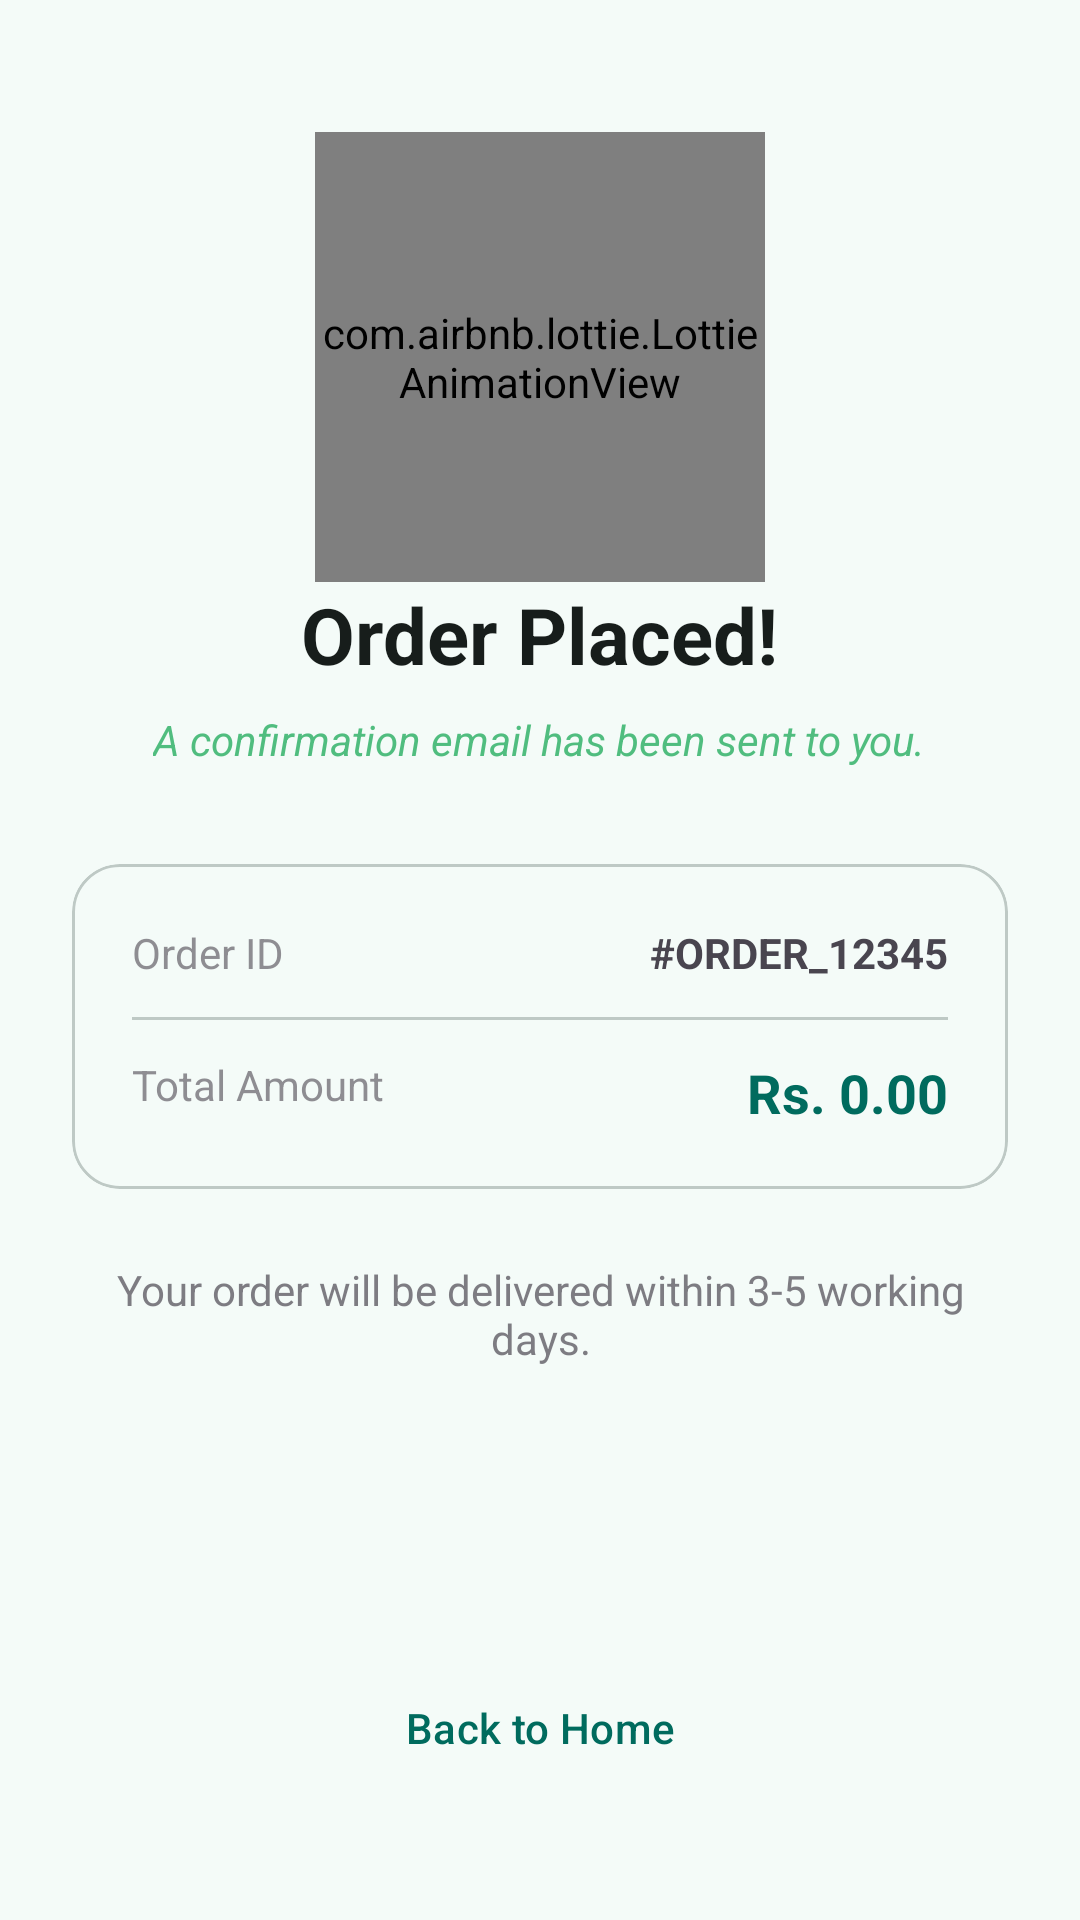

The Android layout XML behind this screen, and the referenced resources:
<!-- AndroidManifest.xml: application theme Theme.FitLanka -->
<!-- res/layout/fragment_success.xml -->
<?xml version="1.0" encoding="utf-8"?>
<LinearLayout xmlns:android="http://schemas.android.com/apk/res/android"
    xmlns:app="http://schemas.android.com/apk/res-auto"
    android:layout_width="match_parent"
    android:layout_height="match_parent"
    android:background="?attr/colorSurface"
    android:gravity="center_horizontal"
    android:orientation="vertical"
    android:padding="24dp">

    <com.airbnb.lottie.LottieAnimationView
        android:id="@+id/lottieSuccess"
        android:layout_width="150dp"
        android:layout_height="150dp"
        android:layout_marginTop="20dp"
        app:lottie_autoPlay="true"
        app:lottie_loop="false"
        app:lottie_rawRes="@raw/success_anim" />

    <TextView
        android:layout_width="wrap_content"
        android:layout_height="wrap_content"
        android:text="Order Placed!"
        android:textColor="?attr/colorOnSurface"
        android:textSize="26sp"
        android:textStyle="bold" />

    <TextView
        android:id="@+id/tvEmailInfo"
        android:layout_width="wrap_content"
        android:layout_height="wrap_content"
        android:layout_marginTop="8dp"
        android:alpha="0.8"
        android:text="A confirmation email has been sent to you."
        android:textColor="#27ae60"
        android:textStyle="italic" />

    <com.google.android.material.card.MaterialCardView
        android:layout_width="match_parent"
        android:layout_height="wrap_content"
        android:layout_marginTop="32dp"
        app:cardCornerRadius="16dp"
        app:cardElevation="0dp"
        app:strokeWidth="1dp"
        app:strokeColor="?attr/colorOutlineVariant">

        <LinearLayout
            android:layout_width="match_parent"
            android:layout_height="wrap_content"
            android:orientation="vertical"
            android:padding="20dp">

            <RelativeLayout
                android:layout_width="match_parent"
                android:layout_height="wrap_content">
                <TextView
                    android:layout_width="wrap_content"
                    android:layout_height="wrap_content"
                    android:text="Order ID"
                    android:alpha="0.6" />
                <TextView
                    android:id="@+id/tvOrderId"
                    android:layout_width="wrap_content"
                    android:layout_height="wrap_content"
                    android:layout_alignParentEnd="true"
                    android:text="#ORDER_12345"
                    android:textStyle="bold" />
            </RelativeLayout>

            <View
                android:layout_width="match_parent"
                android:layout_height="1dp"
                android:layout_marginVertical="12dp"
                android:background="?attr/colorOutlineVariant" />

            <RelativeLayout
                android:layout_width="match_parent"
                android:layout_height="wrap_content">
                <TextView
                    android:layout_width="wrap_content"
                    android:layout_height="wrap_content"
                    android:text="Total Amount"
                    android:alpha="0.6" />
                <TextView
                    android:id="@+id/tvOrderTotal"
                    android:layout_width="wrap_content"
                    android:layout_height="wrap_content"
                    android:layout_alignParentEnd="true"
                    android:text="Rs. 0.00"
                    android:textColor="?attr/colorPrimary"
                    android:textSize="18sp"
                    android:textStyle="bold" />
            </RelativeLayout>
        </LinearLayout>
    </com.google.android.material.card.MaterialCardView>

    <TextView
        android:id="@+id/tvSuccessMessage"
        android:layout_width="match_parent"
        android:layout_height="wrap_content"
        android:layout_marginTop="24dp"
        android:alpha="0.7"
        android:gravity="center"
        android:text="Your order will be delivered within 3-5 working days."
        android:textSize="14sp" />

    <Space
        android:layout_width="match_parent"
        android:layout_height="0dp"
        android:layout_weight="1" />

    <com.google.android.material.button.MaterialButton
        android:id="@+id/btnBackToHome"
        style="@style/Widget.Material3.Button.TextButton"
        android:layout_width="wrap_content"
        android:layout_height="wrap_content"
        android:layout_marginBottom="16dp"
        android:text="Back to Home"
        android:textAllCaps="false"
        app:icon="@drawable/ic_home_outlined" />

</LinearLayout>
<!-- resources referenced by this layout -->
<resources>
  <color name="md_theme_primary">#006B5E</color>
  <color name="md_theme_onPrimary">#FFFFFF</color>
  <color name="md_theme_primaryContainer">#9FF2E2</color>
  <color name="md_theme_onPrimaryContainer">#005047</color>
  <color name="md_theme_secondary">#4A635E</color>
  <color name="md_theme_onSecondary">#FFFFFF</color>
  <color name="md_theme_secondaryContainer">#CDE8E1</color>
  <color name="md_theme_onSecondaryContainer">#334B46</color>
  <color name="md_theme_tertiary">#446179</color>
  <color name="md_theme_onTertiary">#FFFFFF</color>
  <color name="md_theme_tertiaryContainer">#CBE6FF</color>
  <color name="md_theme_onTertiaryContainer">#2C4A60</color>
  <color name="md_theme_error">#BA1A1A</color>
  <color name="md_theme_onError">#FFFFFF</color>
  <color name="md_theme_errorContainer">#FFDAD6</color>
  <color name="md_theme_onErrorContainer">#93000A</color>
  <color name="md_theme_background">#F4FBF8</color>
  <color name="md_theme_onBackground">#171D1B</color>
  <color name="md_theme_surface">#F4FBF8</color>
  <color name="md_theme_onSurface">#171D1B</color>
  <color name="md_theme_surfaceVariant">#DAE5E1</color>
  <color name="md_theme_onSurfaceVariant">#3F4946</color>
  <color name="md_theme_outline">#6F7976</color>
  <color name="md_theme_outlineVariant">#BEC9C5</color>
  <color name="md_theme_inverseSurface">#2B3230</color>
  <color name="md_theme_inverseOnSurface">#ECF2EF</color>
  <color name="md_theme_inversePrimary">#83D5C6</color>
  <color name="md_theme_primaryFixed">#9FF2E2</color>
  <color name="md_theme_onPrimaryFixed">#00201C</color>
  <color name="md_theme_primaryFixedDim">#83D5C6</color>
  <color name="md_theme_onPrimaryFixedVariant">#005047</color>
  <color name="md_theme_secondaryFixed">#CDE8E1</color>
  <color name="md_theme_onSecondaryFixed">#06201B</color>
  <color name="md_theme_secondaryFixedDim">#B1CCC5</color>
  <color name="md_theme_onSecondaryFixedVariant">#334B46</color>
  <color name="md_theme_tertiaryFixed">#CBE6FF</color>
  <color name="md_theme_onTertiaryFixed">#001E30</color>
  <color name="md_theme_tertiaryFixedDim">#ACCAE5</color>
  <color name="md_theme_onTertiaryFixedVariant">#2C4A60</color>
  <color name="md_theme_surfaceDim">#D5DBD9</color>
  <color name="md_theme_surfaceBright">#F4FBF8</color>
  <color name="md_theme_surfaceContainerLowest">#FFFFFF</color>
  <color name="md_theme_surfaceContainerLow">#EFF5F2</color>
  <color name="md_theme_surfaceContainer">#E9EFEC</color>
  <color name="md_theme_surfaceContainerHigh">#E3EAE7</color>
  <color name="md_theme_surfaceContainerHighest">#DDE4E1</color>
</resources>
